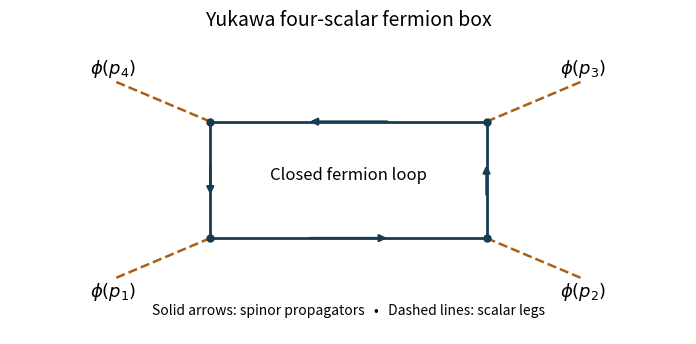

The script that saved this image:
"""Generate an original Yukawa fermion-box schematic in the caller's cwd."""
import os
os.environ.setdefault('MPLBACKEND', 'Agg')
import matplotlib.pyplot as plt
fig, ax = plt.subplots(figsize=(7.2, 3.5), dpi=100)
fig.patch.set_facecolor('white')
ax.set_facecolor('white')
v = [(-1, -.65), (1, -.65), (1, .65), (-1, .65)]
for i, (x, y) in enumerate(v):
    xx, yy = v[(i + 1) % 4]
    ax.plot([x, xx], [y, yy], color='#183b50', lw=2)
    ax.annotate('', xy=(.35*x+.65*xx, .35*y+.65*yy),
                xytext=(.65*x+.35*xx, .65*y+.35*yy),
                arrowprops=dict(arrowstyle='-|>', lw=1.8, color='#183b50'))
    ex, ey = 1.7*x, 1.7*y
    ax.plot([x, ex], [y, ey], '--', color='#ad5e13', lw=1.8)
    ax.text(ex, ey+.14*(1 if y>0 else -1), rf'$\phi(p_{i+1})$',
            ha='center', va='center', fontsize=13)
    ax.scatter([x], [y], s=25, color='#183b50', zorder=4)
ax.text(0, 0, 'Closed fermion loop', ha='center', fontsize=12)
ax.text(0, -1.50, 'Solid arrows: spinor propagators   •   Dashed lines: scalar legs',
        ha='center', fontsize=10)
ax.set_xlim(-2.45, 2.45)
ax.set_ylim(-1.72, 1.60)
ax.set_title('Yukawa four-scalar fermion box', fontsize=14, pad=8)
ax.axis('off')
fig.subplots_adjust(left=.03, right=.97, bottom=.02, top=.87)
fig.savefig('paper-44-yukawa-box.png', dpi=100, facecolor='white')
plt.close(fig)
